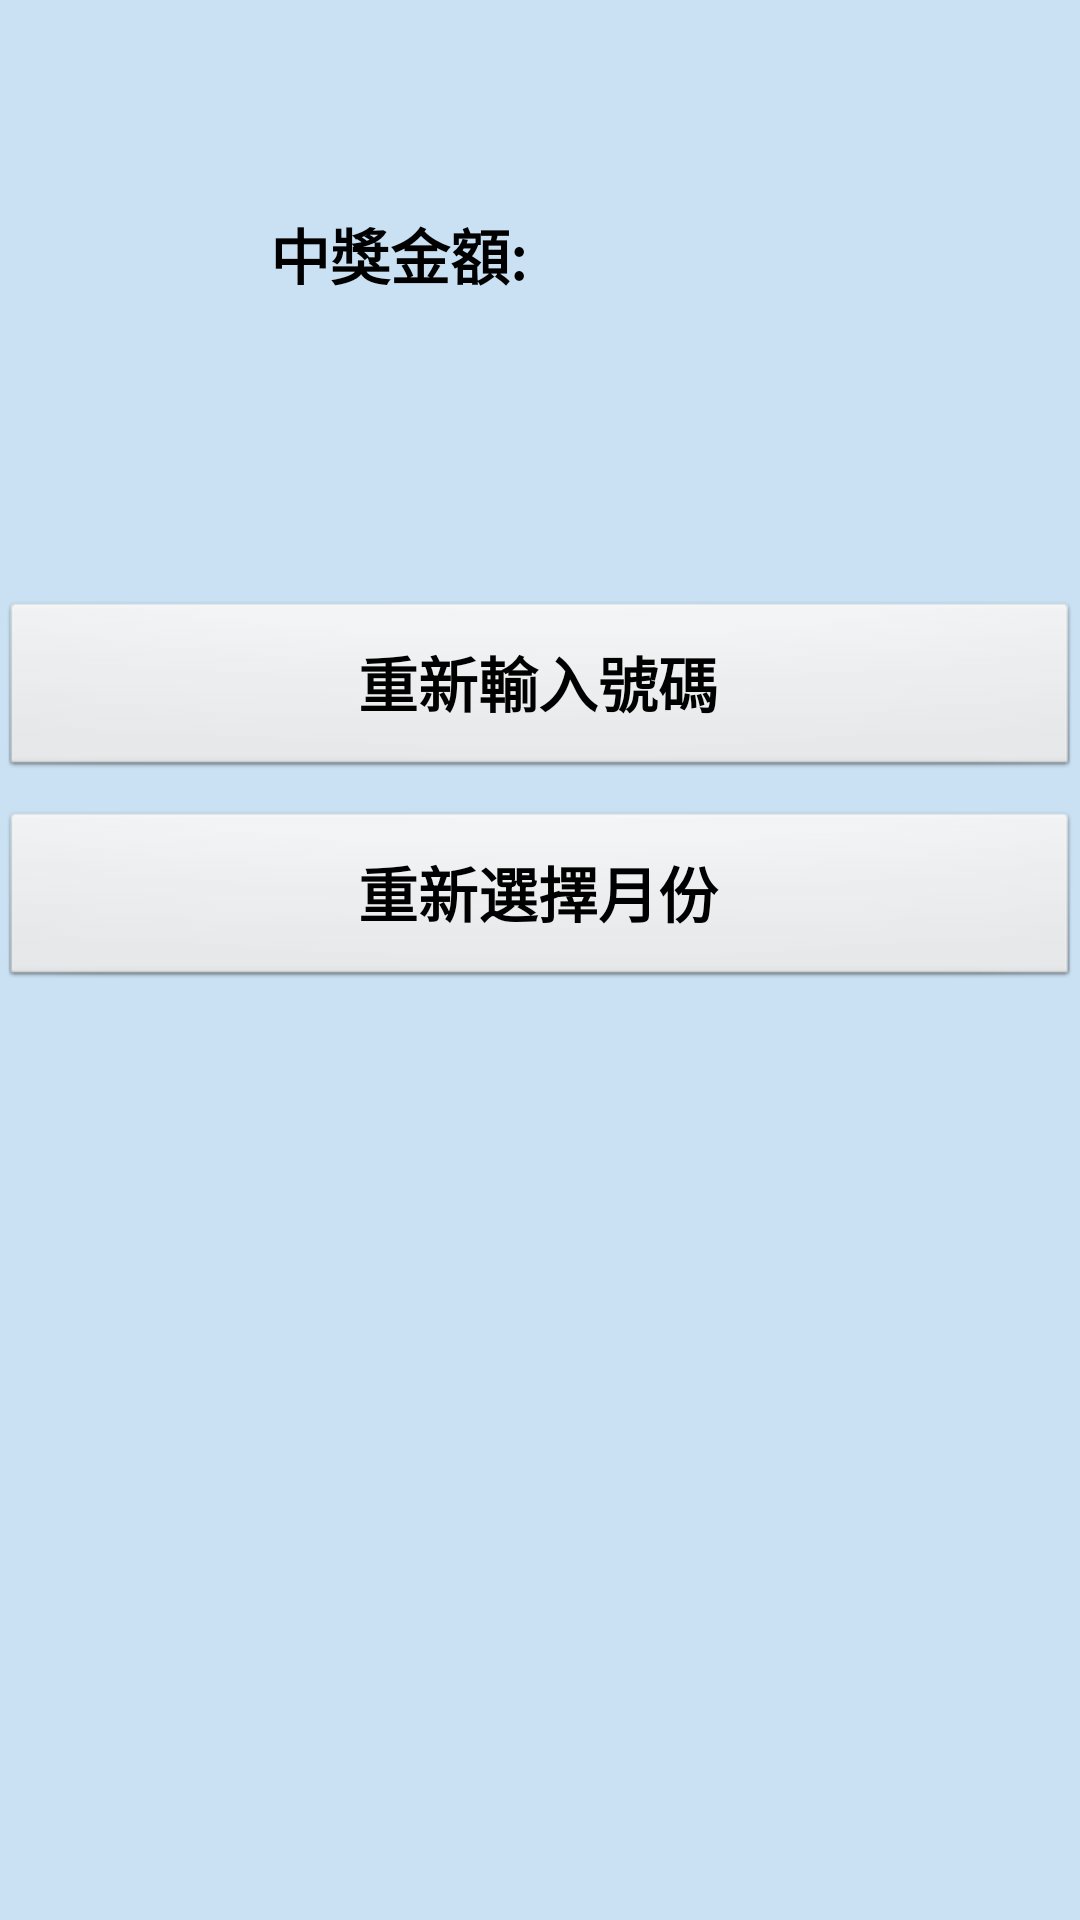

This screen was rendered from an Android layout file. Write that file and the resources it references.
<!-- AndroidManifest.xml: application theme Theme.InvoiceRedemption -->
<!-- res/layout/activity_main3.xml -->
<?xml version="1.0" encoding="utf-8"?>
<androidx.constraintlayout.widget.ConstraintLayout xmlns:android="http://schemas.android.com/apk/res/android"
    xmlns:app="http://schemas.android.com/apk/res-auto"
    xmlns:tools="http://schemas.android.com/tools"
    android:layout_width="match_parent"
    android:layout_height="match_parent"
    tools:context=".MainActivity3">

    <LinearLayout
        android:layout_width="match_parent"
        android:layout_height="match_parent"
        android:background="#CAE1F3"
        android:orientation="vertical"
        app:layout_constraintStart_toStartOf="parent"
        app:layout_constraintTop_toTopOf="parent" />

    <TextView
        android:id="@+id/get_money"
        android:layout_width="wrap_content"
        android:layout_height="wrap_content"
        android:layout_marginStart="90dp"
        android:layout_marginTop="70dp"
        android:text="@string/Hw10_cash"
        android:textColor="#000000"
        android:textSize="20sp"
        android:textStyle="bold"
        app:layout_constraintStart_toStartOf="parent"
        app:layout_constraintTop_toTopOf="parent" />

    <TextView
        android:id="@+id/money"
        android:layout_width="wrap_content"
        android:layout_height="wrap_content"
        android:layout_marginStart="10dp"
        android:layout_marginTop="63dp"
        android:textAppearance="?android:textAppearanceLarge"
        android:textColor="#AE2929"
        android:textSize="30sp"
        android:textStyle="bold"
        app:layout_constraintStart_toEndOf="@+id/get_money"
        app:layout_constraintTop_toTopOf="parent" />

    <Button
        android:id="@+id/btn_CtoB"
        style="@android:style/Widget.Button"
        android:layout_width="match_parent"
        android:layout_height="60sp"
        android:layout_marginTop="200dp"
        android:onClick="re_number"
        android:text="@string/Hw10_CtoB"
        android:textColor="#000000"
        android:textSize="20sp"
        android:textStyle="bold"
        app:layout_constraintStart_toStartOf="parent"
        app:layout_constraintTop_toTopOf="parent" />

    <Button
        android:id="@+id/btn_CtoA"
        style="@android:style/Widget.Button"
        android:layout_width="match_parent"
        android:layout_height="60sp"
        android:layout_marginTop="10dp"
        android:onClick="re_month"
        android:text="@string/Hw10_BandCtoA"
        android:textColor="#000000"
        android:textSize="20sp"
        android:textStyle="bold"
        app:layout_constraintStart_toStartOf="parent"
        app:layout_constraintTop_toBottomOf="@+id/btn_CtoB" />


</androidx.constraintlayout.widget.ConstraintLayout>
<!-- resources referenced by this layout -->
<resources>
  <string name="Hw10_BandCtoA">重新選擇月份</string>
  <string name="Hw10_CtoB">重新輸入號碼</string>
  <string name="Hw10_cash">中獎金額:</string>
  <style name="Theme.InvoiceRedemption" parent="Theme.MaterialComponents.DayNight.DarkActionBar">
          
          <item name="colorPrimary">@color/purple_500</item>
          <item name="colorPrimaryVariant">@color/purple_700</item>
          <item name="colorOnPrimary">@color/white</item>
          
          <item name="colorSecondary">@color/teal_200</item>
          <item name="colorSecondaryVariant">@color/teal_700</item>
          <item name="colorOnSecondary">@color/black</item>
          
          <item name="android:statusBarColor" tools:targetApi="l">?attr/colorPrimaryVariant</item>
          
      </style>
  <!-- not gathered from this repository: default colours our renderer supplied (Android Studio template values) -->
  <color name="purple_500">#FF6200EE</color>
  <color name="purple_700">#FF3700B3</color>
  <color name="teal_200">#FF03DAC5</color>
  <color name="teal_700">#FF018786</color>
  <color name="black">#FF000000</color>
  <color name="white">#FFFFFFFF</color>
</resources>
